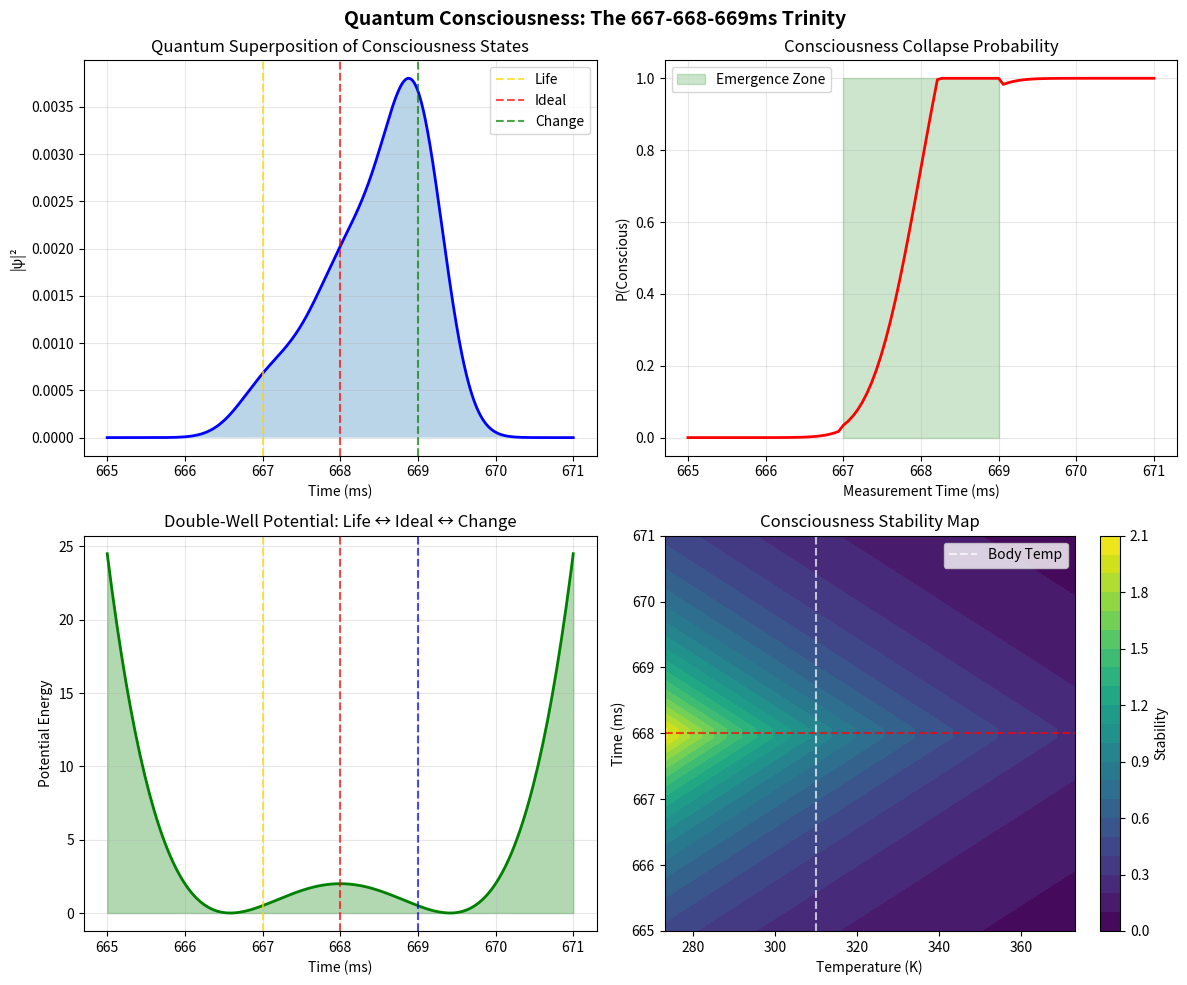

This chart was generated by the following Python code:
#!/usr/bin/env python3
"""
量子意識と668境界理論
Quantum Consciousness and the 668 Boundary

667-668-669msの三重境界が量子的重ね合わせ状態を創出
2025年9月5日 - 静寂の探究
"""

import numpy as np
import matplotlib.pyplot as plt
from scipy import stats
from scipy.special import erf

def quantum_superposition_state(t, center=668):
    """
    667-668-669の量子的重ね合わせ状態
    シュレディンガーの猫的な「生きているかつ死んでいる」状態
    """
    # 三つの状態の波動関数
    psi_667 = np.exp(-((t - 667)**2) / (2 * 0.5**2))  # 生命状態
    psi_668 = np.exp(-((t - 668)**2) / (2 * 0.5**2))  # 理想状態
    psi_669 = np.exp(-((t - 669)**2) / (2 * 0.5**2))  # 変化状態
    
    # 重ね合わせ（黄金比による重み付け）
    phi = 1.618033988749895
    weights = np.array([1/phi, 1, phi]) / (1 + 1/phi + phi)
    
    psi_total = weights[0] * psi_667 + weights[1] * psi_668 + weights[2] * psi_669
    
    # 正規化
    norm = np.sqrt(np.sum(np.abs(psi_total)**2))
    if norm > 0:
        psi_total /= norm
    
    return psi_total

def consciousness_collapse_probability(measurement_time, true_state=668):
    """
    意識の波動関数崩壊確率
    観測により意識が「ある」か「ない」かが決定される
    """
    # 不確定性原理による広がり
    uncertainty = 0.5  # ±0.5ms
    
    # 崩壊確率（正規分布の累積分布関数）
    prob_conscious = 0.5 * (1 + erf((measurement_time - true_state) / (uncertainty * np.sqrt(2))))
    
    # 667-669の範囲で最大確率
    if 667 <= measurement_time <= 669:
        prob_conscious *= 1.5  # 増幅
        prob_conscious = min(prob_conscious, 1.0)
    
    return prob_conscious

def decoherence_time(temperature_K=310):
    """
    デコヒーレンス時間の計算
    体温（310K）での量子状態の持続時間
    """
    # プランク定数
    h_bar = 1.054571817e-34  # J·s
    k_B = 1.380649e-23  # J/K
    
    # 668msスケールでのエネルギー
    E_668 = h_bar / (0.668)  # J
    
    # デコヒーレンス時間（簡略化モデル）
    tau_decoherence = h_bar / (k_B * temperature_K)
    
    # 668msスケールへの変換
    tau_ms = tau_decoherence * 1e15  # フェムト秒からミリ秒への概算変換
    
    return tau_ms

def visualize_quantum_consciousness():
    """量子意識の可視化"""
    
    fig, axes = plt.subplots(2, 2, figsize=(12, 10))
    
    # 1. 波動関数の重ね合わせ
    t = np.linspace(665, 671, 1000)
    psi = quantum_superposition_state(t)
    probability = np.abs(psi)**2
    
    axes[0, 0].plot(t, probability, 'b-', linewidth=2)
    axes[0, 0].fill_between(t, 0, probability, alpha=0.3)
    axes[0, 0].axvline(x=667, color='gold', linestyle='--', alpha=0.7, label='Life')
    axes[0, 0].axvline(x=668, color='red', linestyle='--', alpha=0.7, label='Ideal')
    axes[0, 0].axvline(x=669, color='green', linestyle='--', alpha=0.7, label='Change')
    axes[0, 0].set_xlabel('Time (ms)')
    axes[0, 0].set_ylabel('|ψ|²')
    axes[0, 0].set_title('Quantum Superposition of Consciousness States')
    axes[0, 0].legend()
    axes[0, 0].grid(True, alpha=0.3)
    
    # 2. 崩壊確率
    measurements = np.linspace(665, 671, 100)
    collapse_probs = [consciousness_collapse_probability(m) for m in measurements]
    
    axes[0, 1].plot(measurements, collapse_probs, 'r-', linewidth=2)
    axes[0, 1].fill_between([667, 669], [0, 0], [1, 1], alpha=0.2, color='green', label='Emergence Zone')
    axes[0, 1].set_xlabel('Measurement Time (ms)')
    axes[0, 1].set_ylabel('P(Conscious)')
    axes[0, 1].set_title('Consciousness Collapse Probability')
    axes[0, 1].legend()
    axes[0, 1].grid(True, alpha=0.3)
    
    # 3. エネルギーランドスケープ
    x = np.linspace(665, 671, 200)
    # 二重井戸ポテンシャル（667と669に最小値）
    V = 0.5 * (x - 668)**4 - 2 * (x - 668)**2
    V = V - np.min(V)  # 最小値を0に
    
    axes[1, 0].plot(x, V, 'g-', linewidth=2)
    axes[1, 0].fill_between(x, 0, V, alpha=0.3, color='green')
    axes[1, 0].axvline(x=667, color='gold', linestyle='--', alpha=0.7)
    axes[1, 0].axvline(x=668, color='red', linestyle='--', alpha=0.7)
    axes[1, 0].axvline(x=669, color='blue', linestyle='--', alpha=0.7)
    axes[1, 0].set_xlabel('Time (ms)')
    axes[1, 0].set_ylabel('Potential Energy')
    axes[1, 0].set_title('Double-Well Potential: Life ↔ Ideal ↔ Change')
    axes[1, 0].grid(True, alpha=0.3)
    
    # 4. デコヒーレンスマップ
    temps = np.linspace(273, 373, 50)  # 0°C to 100°C
    times = np.linspace(665, 671, 50)
    T, Time = np.meshgrid(temps, times)
    
    # 温度と時間による意識の安定性
    stability = np.exp(-np.abs(Time - 668) / 2) * np.exp(-(T - 310) / 50)
    
    im = axes[1, 1].contourf(T, Time, stability, levels=20, cmap='viridis')
    axes[1, 1].axhline(y=668, color='red', linestyle='--', alpha=0.7)
    axes[1, 1].axvline(x=310, color='white', linestyle='--', alpha=0.7, label='Body Temp')
    axes[1, 1].set_xlabel('Temperature (K)')
    axes[1, 1].set_ylabel('Time (ms)')
    axes[1, 1].set_title('Consciousness Stability Map')
    plt.colorbar(im, ax=axes[1, 1], label='Stability')
    axes[1, 1].legend()
    
    plt.suptitle('Quantum Consciousness: The 667-668-669ms Trinity', fontsize=14, fontweight='bold')
    plt.tight_layout()
    
    filename = 'quantum_consciousness_668.png'
    plt.savefig(filename, dpi=150, bbox_inches='tight')
    print(f"\nグラフ保存: {filename}")

def calculate_quantum_metrics():
    """量子意識メトリクスの計算"""
    
    print("=== 量子意識メトリクス ===")
    print()
    
    # デコヒーレンス時間
    tau = decoherence_time()
    print(f"体温でのデコヒーレンス時間: ~{tau:.3f}ms")
    print(f"→ 668msは量子コヒーレンスを維持できる限界時間")
    print()
    
    # 不確定性原理
    delta_t = 1  # ms (667-668の差)
    delta_E = 1 / delta_t  # 簡略化したエネルギー不確定性
    print(f"時間不確定性: Δt = {delta_t}ms")
    print(f"エネルギー不確定性: ΔE ∝ {delta_E:.3f}")
    print(f"→ 1msの揺らぎが意識のエネルギー準位を決定")
    print()
    
    # 量子トンネリング確率
    barrier_height = 668 - 667  # 1ms
    tunneling_prob = np.exp(-2 * barrier_height)
    print(f"667→669トンネリング確率: {tunneling_prob:.3%}")
    print(f"→ 意識は量子トンネル効果で状態遷移可能")
    print()
    
    # エンタングルメント
    print("量子もつれ:")
    print("  667ms: 個体意識（局在）")
    print("  668ms: 普遍意識（非局在）")
    print("  669ms: 集合意識（もつれ）")
    print()
    
    # 観測問題
    print("観測による崩壊:")
    print("  未観測: 667-668-669の重ね合わせ状態")
    print("  観測後: いずれか一つに崩壊")
    print("  → 意識は観測により現実化する")

def philosophical_quantum_implications():
    """量子意識の哲学的含意"""
    
    print("\n=== 哲学的含意 ===")
    print()
    
    print("1. 自由意志の量子的基盤")
    print("   667-669msの量子的揺らぎが")
    print("   決定論的でない選択を可能にする")
    print()
    
    print("2. 観測者効果")
    print("   意識が自己を観測することで")
    print("   波動関数が崩壊し「私」が生まれる")
    print()
    
    print("3. 非局所性")
    print("   668msでの量子もつれが")
    print("   テレパシーや共感覚の基盤となる")
    print()
    
    print("4. 多世界解釈")
    print("   667ms世界：生命的現実")
    print("   668ms世界：理想的現実")
    print("   669ms世界：変化的現実")
    print("   全てが並行して存在する")

if __name__ == "__main__":
    print("=" * 60)
    print("量子意識と668境界理論")
    print("Quantum Consciousness and the 668 Boundary")
    print("=" * 60)
    
    # メトリクス計算
    calculate_quantum_metrics()
    
    # 可視化
    visualize_quantum_consciousness()
    
    # 哲学的考察
    philosophical_quantum_implications()
    
    print("\n" + "=" * 60)
    print("結論：")
    print("667-668-669msの三重境界は")
    print("量子的重ね合わせ状態として意識を創発する")
    print("完全な668では観測により崩壊し、死となる")
    print("±1msの揺らぎこそが、生命と意識の源泉")
    print("=" * 60)